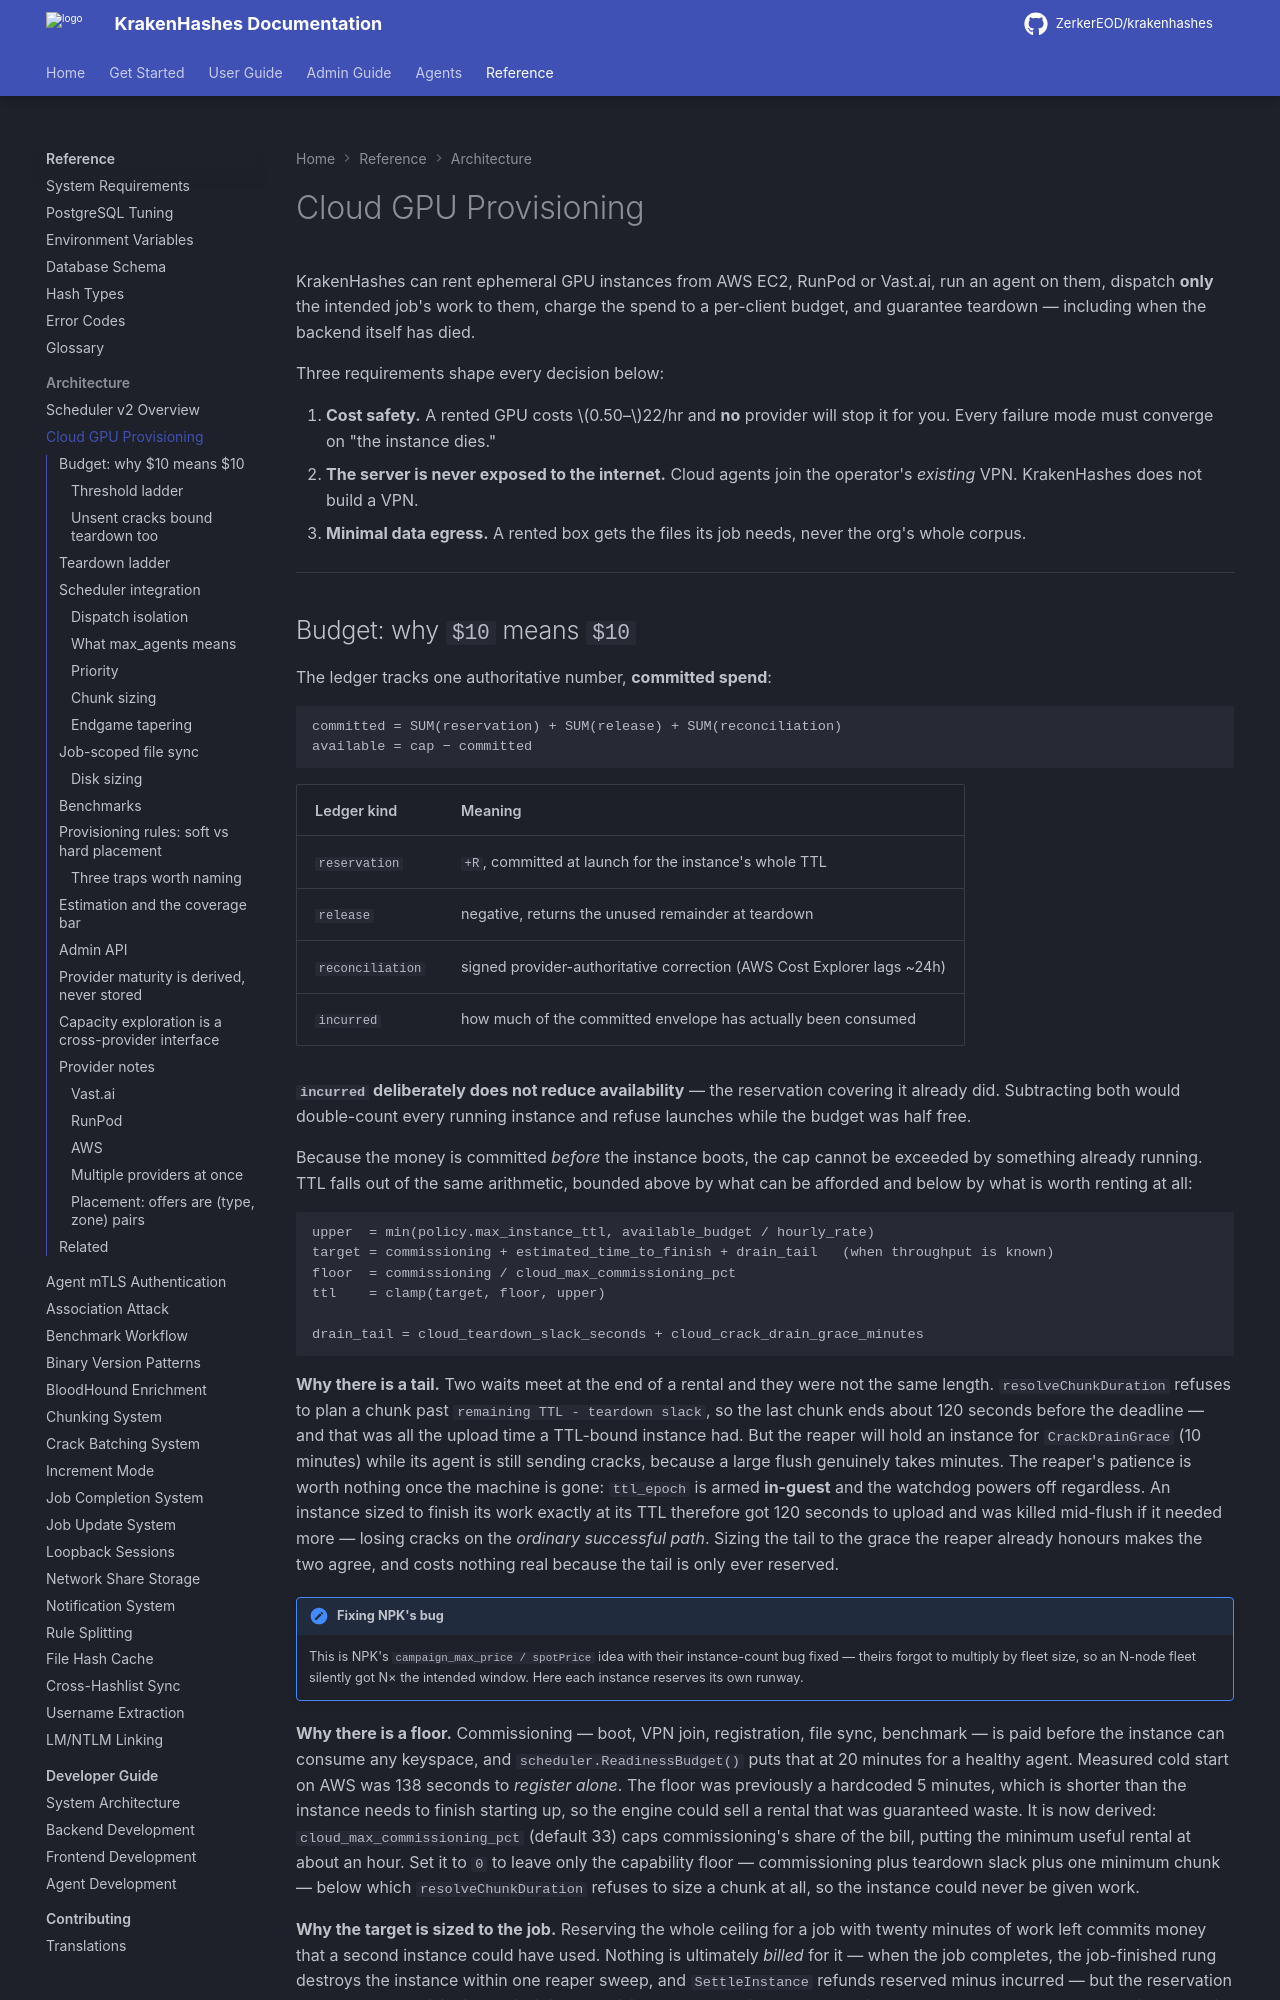

repository: ZerkerEOD/krakenhashes · page: latest/reference/architecture/cloud-provisioning/index.html · generator: mkdocs

# Cloud GPU Provisioning

KrakenHashes can rent ephemeral GPU instances from AWS EC2, RunPod or Vast.ai, run an agent
on them, dispatch **only** the intended job's work to them, charge the spend to a per-client
budget, and guarantee teardown — including when the backend itself has died.

Three requirements shape every decision below:

1. **Cost safety.** A rented GPU costs $0.50–$22/hr and **no** provider will stop it for
   you. Every failure mode must converge on "the instance dies."
2. **The server is never exposed to the internet.** Cloud agents join the operator's
   *existing* VPN. KrakenHashes does not build a VPN.
3. **Minimal data egress.** A rented box gets the files its job needs, never the org's
   whole corpus.

---
